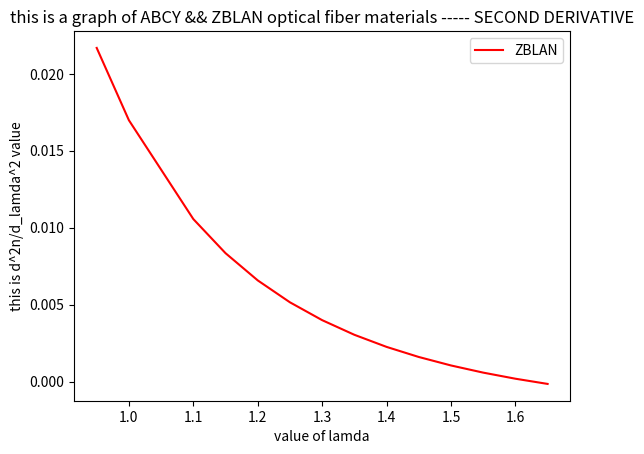

This figure's Python source:
import matplotlib.pyplot as plt
import numpy as np




#lamda = [0.95,1.15,1.25,1.35,1.45,1.55,1.65]
lamda = [0.95,1.0,1.10,1.15,1.20,1.25,1.30,1.35,1.40,1.45,1.50,1.55,1.60,1.65]
#lamda = [0.5,0.7,0.9,1.1,1.3,1.5,1.7,1.9]



# this is for pure ZBLAN.
N_ZBLAN =[]
derivative_one_ZBLAN = []
derivative_two_ZBLAN = []

a_ZBLAN = 93.67070 * pow(10,-6)
b_ZBLAN =2.94329 *pow(10,-3)
c_ZBLAN =1.49136
d_ZBLAN =-1.25045 *pow(10,-3)
e_ZBLAN =-4.01026 * pow(10,-6)




for i in range(len(lamda)):
    n =  a_ZBLAN*lamda[i]**-4 + b_ZBLAN*lamda[i]**-2 + c_ZBLAN + d_ZBLAN*lamda[i]**2 + e_ZBLAN*lamda[i]**4
    N_ZBLAN.append(n)
print("this is the value of n for ZBLAN")
print(N_ZBLAN)


for i in range(len(lamda)):
    der = -4 * a_ZBLAN * lamda[i] ** -5 - 2*b_ZBLAN*lamda[i]**-3 + 2*d_ZBLAN* lamda[i] + 4* e_ZBLAN * lamda[i]**3
    derivative_one_ZBLAN.append(der)

print(derivative_one_ZBLAN)


for i in range(len(derivative_one_ZBLAN)):
    second_der = 20*a_ZBLAN*lamda[i]**-6 + 6*b_ZBLAN*lamda[i]**-4 +2 *d_ZBLAN + 12 * e_ZBLAN * lamda[i]**2
    derivative_two_ZBLAN.append(second_der)

print("this is the value of second derivative of ZBLAN")
print(derivative_two_ZBLAN)


plt.plot(lamda, derivative_two_ZBLAN, color ='red',markersize = 12,label ='ZBLAN')


plt.xlabel('value of lamda') 
plt.ylabel('this is d^2n/d_lamda^2 value')
plt.title('this is a graph of ABCY && ZBLAN optical fiber materials ----- SECOND DERIVATIVE')
plt.legend()
plt.show()